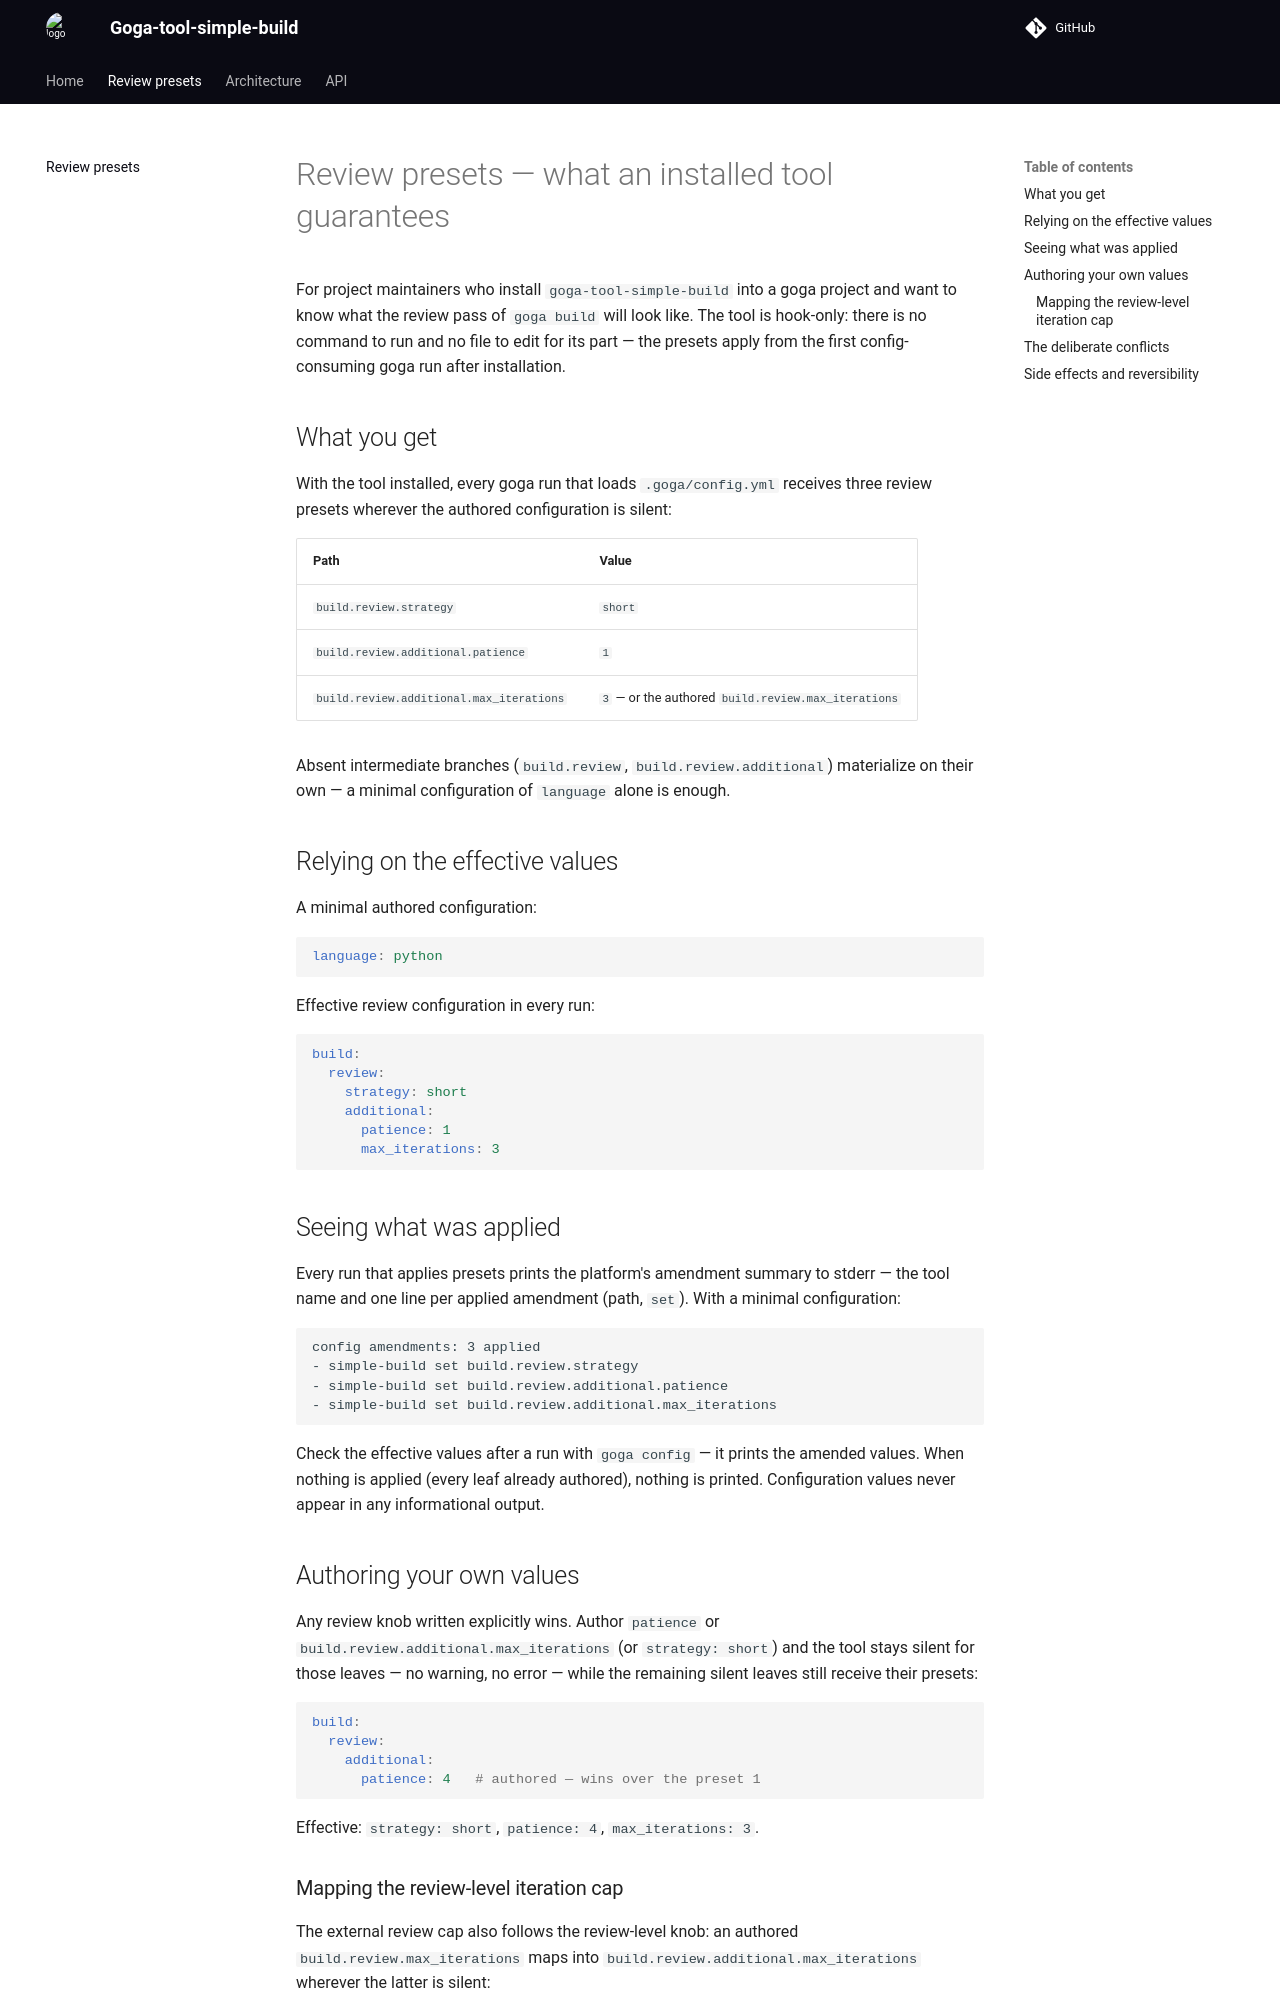

repository: qarium/goga-tool-simple-build · page: review-presets/index.html · generator: mkdocs

# Review presets — what an installed tool guarantees

For project maintainers who install `goga-tool-simple-build` into a goga project
and want to know what the review pass of `goga build` will look like. The tool is
hook-only: there is no command to run and no file to edit for its part — the
presets apply from the first config-consuming goga run after installation.

## What you get

With the tool installed, every goga run that loads `.goga/config.yml` receives
three review presets wherever the authored configuration is silent:

| Path | Value |
|---|---|
| `build.review.strategy` | `short` |
| `build.review.additional.patience` | `1` |
| `build.review.additional.max_iterations` | `3` — or the authored `build.review.max_iterations` |

Absent intermediate branches (`build.review`, `build.review.additional`)
materialize on their own — a minimal configuration of `language` alone is enough.

## Relying on the effective values

A minimal authored configuration:

```yaml
language: python
```

Effective review configuration in every run:

```yaml
build:
  review:
    strategy: short
    additional:
      patience: 1
      max_iterations: 3
```

## Seeing what was applied

Every run that applies presets prints the platform's amendment summary to stderr —
the tool name and one line per applied amendment (path, `set`). With a minimal
configuration:

```text
config amendments: 3 applied
- simple-build set build.review.strategy
- simple-build set build.review.additional.patience
- simple-build set build.review.additional.max_iterations
```

Check the effective values after a run with `goga config` — it prints the amended
values. When nothing is applied (every leaf already authored), nothing is printed.
Configuration values never appear in any informational output.

## Authoring your own values

Any review knob written explicitly wins. Author `patience` or
`build.review.additional.max_iterations` (or `strategy: short`) and the tool stays
silent for those leaves — no warning, no error — while the remaining silent leaves
still receive their presets:

```yaml
build:
  review:
    additional:
      patience: 4   # authored — wins over the preset 1
```

Effective: `strategy: short`, `patience: 4`, `max_iterations: 3`.
